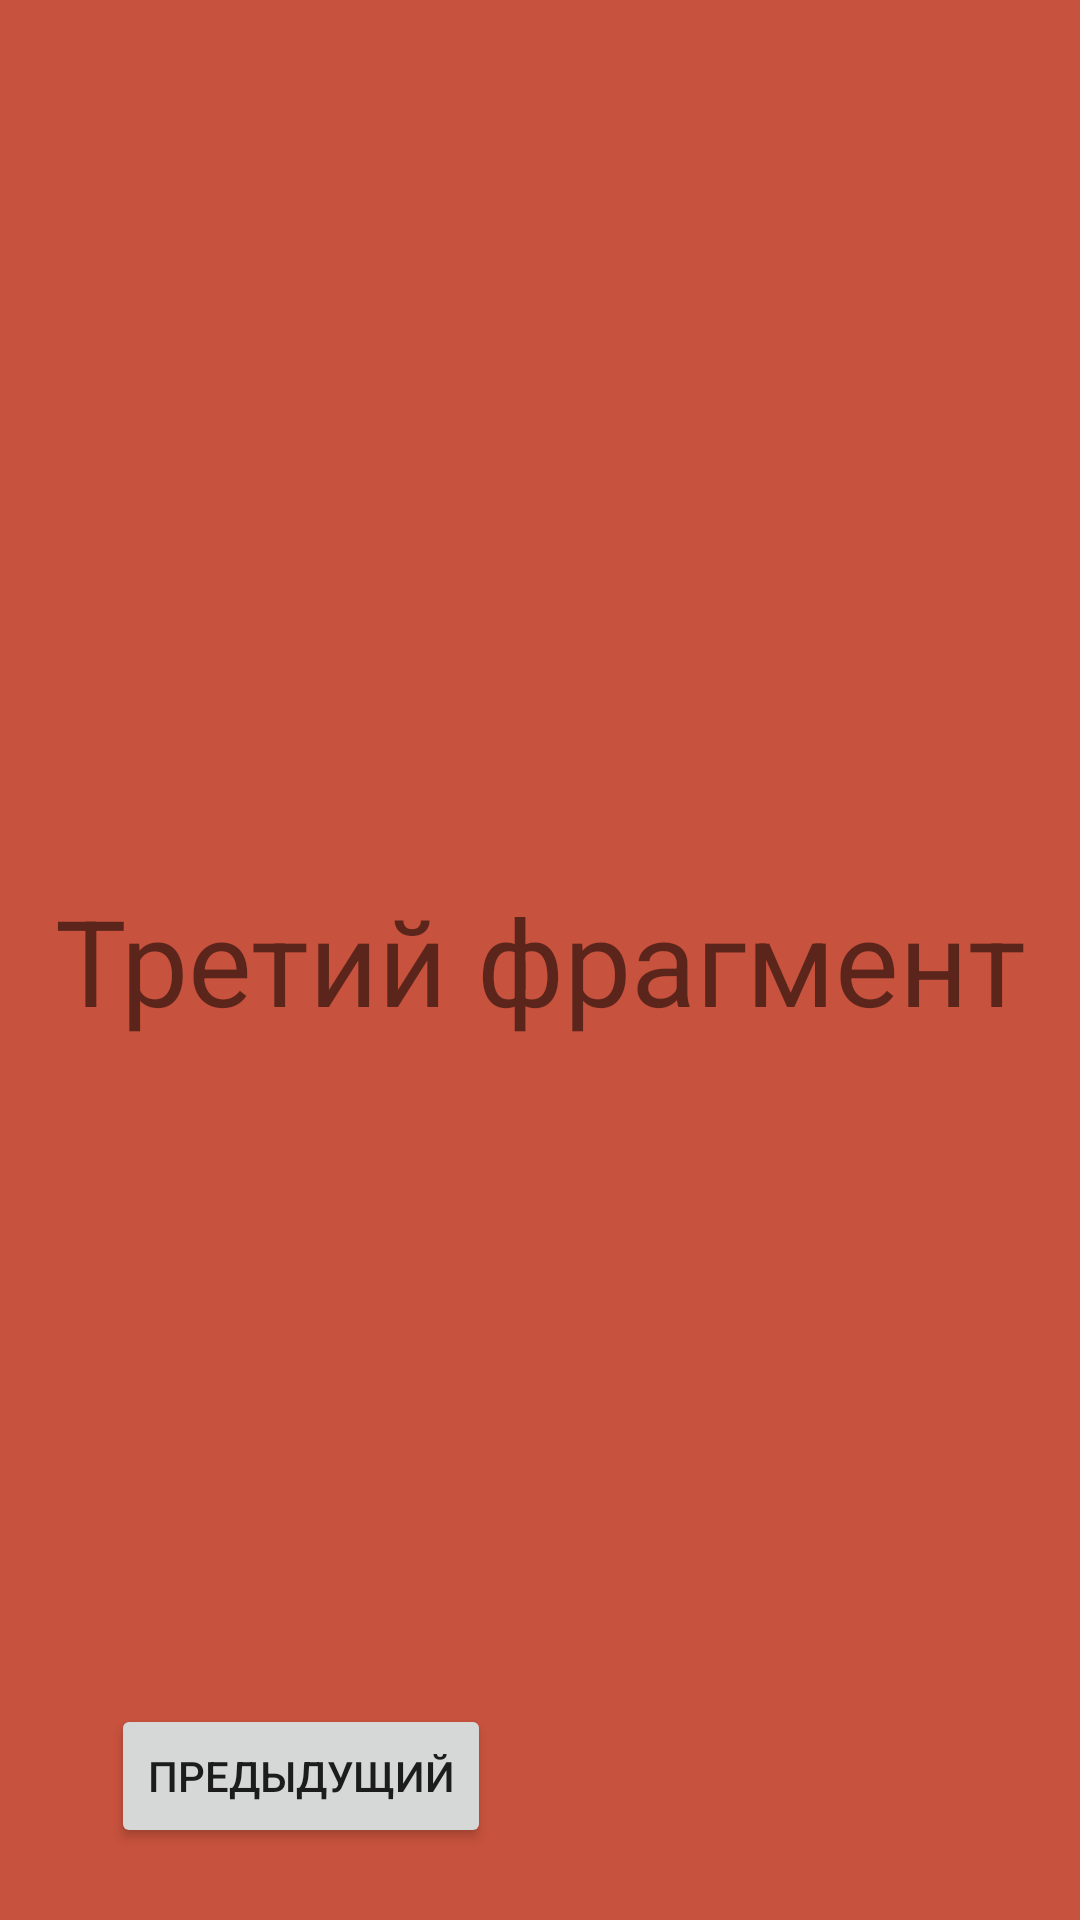

Here is an Android app screen rendered from its layout file. Give the layout XML and the strings, colors and styles it references.
<!-- AndroidManifest.xml: application theme Theme.Prakticheskaya_Rabota_8 -->
<!-- res/layout/fragment_three.xml -->
<?xml version="1.0" encoding="utf-8"?>
<androidx.constraintlayout.widget.ConstraintLayout xmlns:android="http://schemas.android.com/apk/res/android"
    xmlns:app="http://schemas.android.com/apk/res-auto"
    android:layout_width="match_parent"
    android:layout_height="match_parent"
    android:background="@color/dpink">

    <androidx.appcompat.widget.AppCompatTextView
        android:layout_width="wrap_content"
        android:layout_height="wrap_content"
        android:textSize="40sp"
        app:layout_constraintBottom_toBottomOf="parent"
        app:layout_constraintEnd_toEndOf="parent"
        app:layout_constraintStart_toStartOf="parent"
        app:layout_constraintTop_toTopOf="parent"
        android:text="@string/three_fragment" />

    <Button
        android:id="@+id/bt_back"
        android:layout_width="wrap_content"
        android:layout_height="wrap_content"
        android:layout_marginBottom="24dp"
        android:text="@string/back"
        android:visibility="visible"
        app:layout_constraintBottom_toBottomOf="parent"
        app:layout_constraintEnd_toEndOf="parent"
        app:layout_constraintHorizontal_bias="0.159"
        app:layout_constraintStart_toStartOf="parent" />


</androidx.constraintlayout.widget.ConstraintLayout>
<!-- resources referenced by this layout -->
<resources>
  <color name="dpink">#C7523D</color>
  <string name="back">Предыдущий</string>
  <string name="three_fragment">Третий фрагмент</string>
  <style name="Theme.Prakticheskaya_Rabota_8" parent="Theme.MaterialComponents.DayNight.DarkActionBar">
          
          <item name="colorPrimary">@color/purple_500</item>
          <item name="colorPrimaryVariant">@color/purple_700</item>
          <item name="colorOnPrimary">@color/white</item>
          
          <item name="colorSecondary">@color/teal_200</item>
          <item name="colorSecondaryVariant">@color/teal_700</item>
          <item name="colorOnSecondary">@color/black</item>
          
          <item name="android:statusBarColor" tools:targetApi="l">?attr/colorPrimaryVariant</item>
          
      </style>
  <color name="purple_500">#FF6200EE</color>
  <color name="purple_700">#FF3700B3</color>
  <color name="white">#FFFFFFFF</color>
  <color name="teal_200">#FF03DAC5</color>
  <color name="teal_700">#FF018786</color>
  <color name="black">#FF000000</color>
</resources>
